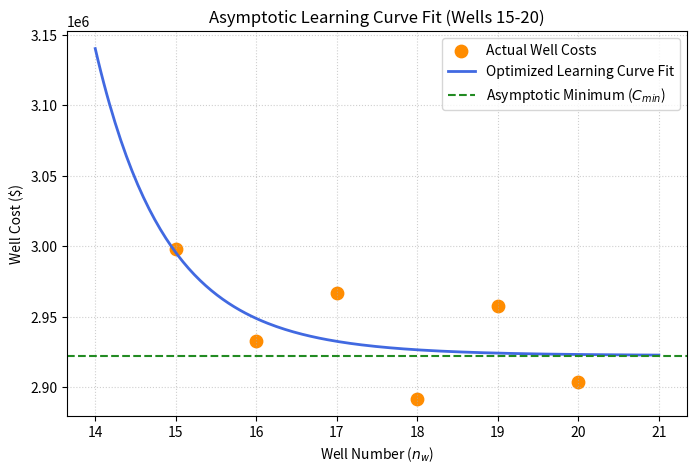

Python code for this plot:
import matplotlib.pyplot as plt
import numpy as np
import pandas as pd
from scipy.optimize import curve_fit


# Define the Asymptotic Learning Curve model (Equation 1.15 modified)
def learning_curve_model(n_w, C_min, a_lc, b_lc):
    return C_min + a_lc * (n_w**b_lc)


# Input the new dataset
data = {
    "Well_Number": np.array([15, 16, 17, 18, 19, 20]),
    "Cost": np.array([2997800, 2932800, 2966800, 2891800, 2957500, 2903500]),
}
df = pd.DataFrame(data)

# Set initial parameter guesses: [C_min, a_lc, b_lc]
# Since costs are around 2.9M, we guess a base minimum cost of 2.5M
initial_guess = [2500000, 1000000, -0.5]

# Fit the non-linear least squares model
# Using maxfev to allow the optimizer sufficient iterations to converge
params, covariance = curve_fit(
    learning_curve_model,
    df["Well_Number"],
    df["Cost"],
    p0=initial_guess,
    maxfev=10000,
)
C_min_fit, a_lc_fit, b_lc_fit = params

# Print out the extracted parameters for the learning curve equation
print("Calculated Learning Curve Parameters:")
print(f"Minimum Theoretical Cost (C_min): ${C_min_fit:,.2f}")
print(f"Initial Cost Parameter (a_lc):     {a_lc_fit:,.2f}")
print(f"Learning Exponent (b_lc):          {b_lc_fit:.4f}")

# Plot the actual data points vs the optimized non-linear regression curve
plt.figure(figsize=(8, 5))
plt.scatter(
    df["Well_Number"],
    df["Cost"],
    color="darkorange",
    s=80,
    label="Actual Well Costs",
)

# Generate smooth profile line across the sequence range
well_range = np.linspace(14, 21, 200)
predicted_profile = learning_curve_model(well_range, *params)

plt.plot(
    well_range,
    predicted_profile,
    color="royalblue",
    linewidth=2,
    label="Optimized Learning Curve Fit",
)
plt.axhline(
    C_min_fit,
    color="forestgreen",
    linestyle="--",
    label=f"Asymptotic Minimum ($C_{{min}}$)",
)

plt.xlabel("Well Number ($n_w$)")
plt.ylabel("Well Cost ($)")
plt.title("Asymptotic Learning Curve Fit (Wells 15-20)")
plt.legend()
plt.grid(True, linestyle=":", alpha=0.6)
plt.show()
